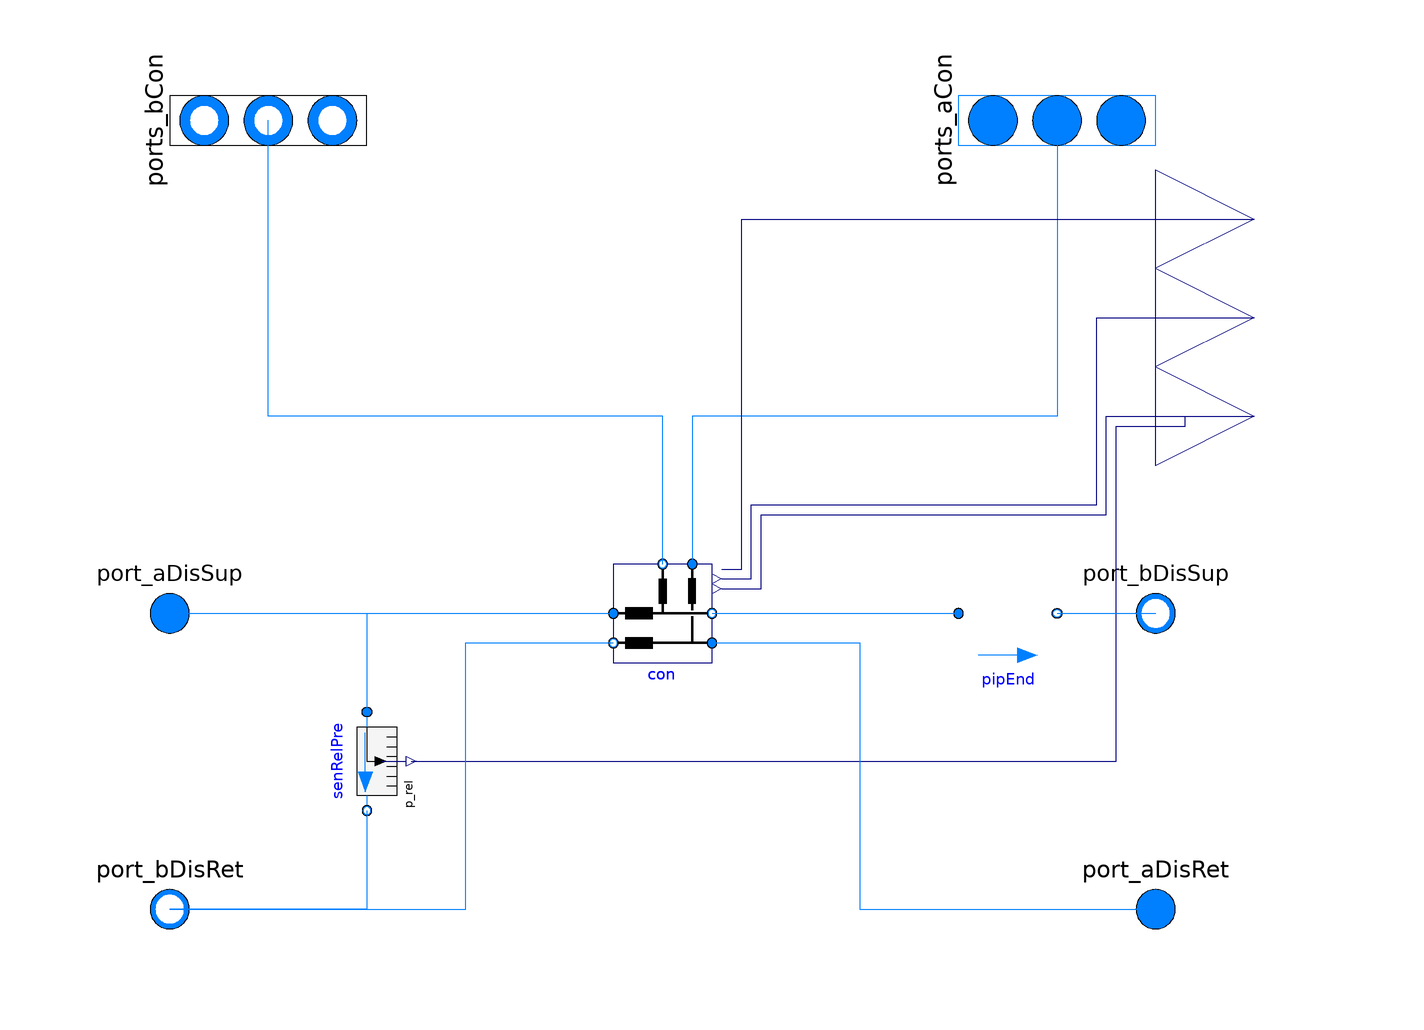

The Modelica model whose source follows is shown above as a component diagram (icons at their Placement, wires along their Line points).

partial model PartialDistribution2Pipe
  "Partial model for two-pipe distribution network"
  extends Buildings.Experimental.DHC.Networks.BaseClasses.PartialDistribution;
  replaceable model Model_pipDis =
      Buildings.Fluid.Interfaces.PartialTwoPortInterface (redeclare final
        package Medium = Medium, final allowFlowReversal=allowFlowReversal)
    "Model for distribution pipe";
  parameter Integer iConDpSen(
    final max=nCon)=nCon
    "Index of the connection where the pressure drop is measured"
    annotation (Dialog(tab="General"),Evaluate=true);
  parameter Boolean show_entFlo=false
    "Set to true to output enthalpy flow rate difference at each connection"
    annotation (Evaluate=true);
  parameter Modelica.Units.SI.MassFlowRate mDis_flow_nominal
    "Nominal mass flow rate in the distribution line before the first connection"
    annotation (Dialog(tab="General", group="Nominal condition"));
  parameter Modelica.Units.SI.MassFlowRate mCon_flow_nominal[nCon]
    "Nominal mass flow rate in each connection line"
    annotation (Dialog(tab="General", group="Nominal condition"));
  parameter Modelica.Units.SI.MassFlowRate mEnd_flow_nominal=mDis_flow_nominal
       - sum(mCon_flow_nominal)
    "Nominal mass flow rate in the end of the distribution line"
    annotation (Dialog(tab="General", group="Nominal condition"));
  parameter Modelica.Units.SI.MassFlowRate mDisCon_flow_nominal[nCon]=cat(
      1,
      {mDis_flow_nominal},
      {mDis_flow_nominal - sum(mCon_flow_nominal[1:i]) for i in 1:(nCon - 1)})
    "Nominal mass flow rate in the distribution line before each connection"
    annotation (Dialog(tab="General", group="Nominal condition"));
  parameter Modelica.Fluid.Types.Dynamics energyDynamics=Modelica.Fluid.Types.Dynamics.FixedInitial
    "Type of energy balance: dynamic (3 initialization options) or steady state"
    annotation (Evaluate=true,Dialog(tab="Dynamics",group="Conservation equations"));
  parameter Modelica.Units.SI.Time tau=10
    "Time constant at nominal flow for dynamic energy and momentum balance"
    annotation (Dialog(
      tab="Dynamics",
      group="Nominal condition",
      enable=not energyDynamics == Modelica.Fluid.Types.Dynamics.SteadyState));
  // IO CONNECTORS
  Modelica.Fluid.Interfaces.FluidPort_b port_bDisRet(
    redeclare final package Medium=Medium,
    m_flow(
      max=
        if allowFlowReversal then
          +Modelica.Constants.inf
        else
          0),
    h_outflow(
      start=Medium.h_default,
      nominal=Medium.h_default))
    "Distribution return outlet port"
    annotation (Placement(transformation(extent={{-110,-70},{-90,-50}}),
      iconTransformation(extent={{-220,-80},{-180,-40}})));
  Modelica.Fluid.Interfaces.FluidPort_a port_aDisRet(
    redeclare final package Medium=Medium,
    m_flow(
      min=
        if allowFlowReversal then
          -Modelica.Constants.inf
        else
          0),
    h_outflow(
      start=Medium.h_default,
      nominal=Medium.h_default))
    "Distribution return inlet port"
    annotation (Placement(transformation(extent={{90,-70},{110,-50}}),
      iconTransformation(extent={{180,-80},{220,-40}})));
  Buildings.Controls.OBC.CDL.Interfaces.RealOutput dp(
    final unit="Pa",
    displayUnit="Pa") if iConDpSen >= 0
    "Pressure difference at given location (measured)"
    annotation (Placement(transformation(extent={{100,20},{140,60}}),
      iconTransformation(extent={{200,10},{240,50}})));
  Buildings.Controls.OBC.CDL.Interfaces.RealOutput dH_flow[nCon](each final
      unit="W")          if show_entFlo
    "Difference in enthalpy flow rate between connection supply and return"
    annotation (Placement(transformation(extent={{100,60},{140,100}}),
        iconTransformation(extent={{200,50},{240,90}})));
  Buildings.Controls.OBC.CDL.Interfaces.RealOutput mCon_flow[nCon](
    each final unit="kg/s")
    "Connection supply mass flow rate (measured)"
    annotation (Placement(transformation(extent={{100,40},{140,80}}),
      iconTransformation(extent={{200,30},{240,70}})));
  // COMPONENTS
  replaceable DHC.BaseClass.TransNet.PartialConnection2Pipe con[nCon](
    redeclare each final package Medium = Medium,
    each final show_entFlo=show_entFlo,
    final mDis_flow_nominal=mDisCon_flow_nominal,
    final mCon_flow_nominal=mCon_flow_nominal,
    each final allowFlowReversal=allowFlowReversal,
    each final energyDynamics=energyDynamics,
    each final tau=tau) "Connection to agent"
    annotation (Placement(transformation(extent={{-10,-10},{10,10}})));
  Model_pipDis pipEnd(
    final m_flow_nominal=mEnd_flow_nominal)
    "Pipe representing the end of the distribution line (after last connection)"
    annotation (Placement(transformation(extent={{60,-10},{80,10}})));
  Buildings.Fluid.Sensors.RelativePressure senRelPre(redeclare final package
      Medium = Medium) if iConDpSen == 0 "Relative pressure sensor" annotation (
     Placement(transformation(
        extent={{-10,10},{10,-10}},
        rotation=-90,
        origin={-60,-30})));
initial equation
  assert(
    iConDpSen <= nCon,
    "In "+getInstanceName()+": iConDpSen = "+String(
      iConDpSen)+" whereas it must be lower than "+String(
      nCon)+".");
equation
  // Connecting outlets to inlets for all instances of connection component.
  if nCon >= 2 then
    for i in 2:nCon loop
      connect(con[i-1].port_bDisSup,con[i].port_aDisSup);
      connect(con[i-1].port_aDisRet,con[i].port_bDisRet);
    end for;
  end if;
  // Connecting dp sensor (needs to be explicit because con[iConDpSen] is
  // undefined if iConDpSen <= 0).
  if iConDpSen > 0 then
    connect(con[iConDpSen].dp,dp)
      annotation (Line(points={{12,5},{20,5},{20,20},{90,20},{90,40},{120,40}},color={0,0,127}));
  end if;
  connect(senRelPre.p_rel,dp)
    annotation (Line(points={{-51,-30},{92,-30},{92,38},{106,38},{106,40},{120,40}},
                                                                  color={0,0,127}));
  connect(con.port_bCon,ports_bCon)
    annotation (Line(points={{0,10},{0,40},{-80,40},{-80,100}},color={0,127,255}));
  connect(ports_aCon,con.port_aCon)
    annotation (Line(points={{80,100},{80,40},{6,40},{6,10}},color={0,127,255}));
  connect(port_aDisSup,con[1].port_aDisSup)
    annotation (Line(points={{-100,0},{-10,0}},color={0,127,255}));
  connect(port_bDisRet,con[1].port_bDisRet)
    annotation (Line(points={{-100,-60},{-40,-60},{-40,-6},{-10,-6}},color={0,127,255}));
  connect(con[nCon].port_aDisRet,port_aDisRet)
    annotation (Line(points={{10,-6},{40,-6},{40,-60},{100,-60}},color={0,127,255}));
  connect(con[nCon].port_bDisSup,pipEnd.port_a)
    annotation (Line(points={{10,0},{60,0}},color={0,127,255}));
  connect(pipEnd.port_b,port_bDisSup)
    annotation (Line(points={{80,0},{100,0}},color={0,127,255}));
  connect(con.mCon_flow,mCon_flow)
    annotation (Line(points={{12,7},{18,7},{18,22},{88,22},{88,60},{120,60}},color={0,0,127}));
  connect(port_aDisSup,senRelPre.port_a)
    annotation (Line(points={{-100,0},{-60,0},{-60,-20}},color={0,127,255}));
  connect(senRelPre.port_b,port_bDisRet)
    annotation (Line(points={{-60,-40},{-60,-60},{-100,-60}},color={0,127,255}));
  connect(con.dH_flow, dH_flow) annotation (Line(points={{12,9},{16,9},{16,80},{
          120,80}}, color={0,0,127}));
  annotation (
    Documentation(
      info="
<html>
<p>
Partial model of a two-pipe distribution network.
</p>
<p>
An array of replaceable partial models is used to represent the
connections along the network, including the pipe segment immediately
upstream each connection.
</p>
<p>
A replaceable partial model is used to represent the pipe segment of
the supply and return line after the last connection.
</p>
<p>
The parameter <code>iConDpSen</code> is provided to specify the index of the
connection where the pressure drop is measured.
Use zero for a sensor connected  to the supply pipe inlet and return pipe outlet.
Use a negative value if no sensor is needed.
</p>
<p>
Optionally the heat flow rate transferred to each connected load can be output.
</p>
</html>",
      revisions="<html>
<ul>
<li>
February 21, 2020, by Antoine Gautier:<br/>
First implementation.
</li>
</ul>
</html>"),
    Icon(
      coordinateSystem(
        preserveAspectRatio=false),
      graphics={
        Rectangle(
          extent={{-6,-200},{6,200}},
          lineColor={0,0,255},
          pattern=LinePattern.None,
          fillColor={0,0,0},
          fillPattern=FillPattern.Solid,
          origin={0,0},
          rotation=90),
        Rectangle(
          extent={{-53,4},{53,-4}},
          lineColor={0,0,255},
          pattern=LinePattern.None,
          fillColor={0,0,0},
          fillPattern=FillPattern.Solid,
          origin={-120,47},
          rotation=90),
        Rectangle(
          extent={{-44,4},{44,-4}},
          lineColor={0,0,255},
          pattern=LinePattern.None,
          fillColor={0,0,0},
          fillPattern=FillPattern.Solid,
          origin={120,56},
          rotation=90),
        Rectangle(
          extent={{-6,-200},{6,200}},
          lineColor={0,0,255},
          pattern=LinePattern.None,
          fillColor={0,0,0},
          fillPattern=FillPattern.Solid,
          origin={0,-60},
          rotation=90),
        Rectangle(
          extent={{-27,4},{27,-4}},
          lineColor={0,0,255},
          pattern=LinePattern.None,
          fillColor={0,0,0},
          fillPattern=FillPattern.Solid,
          origin={120,-39},
          rotation=90)}),
    Diagram(
      coordinateSystem(
        preserveAspectRatio=false)));
end PartialDistribution2Pipe;